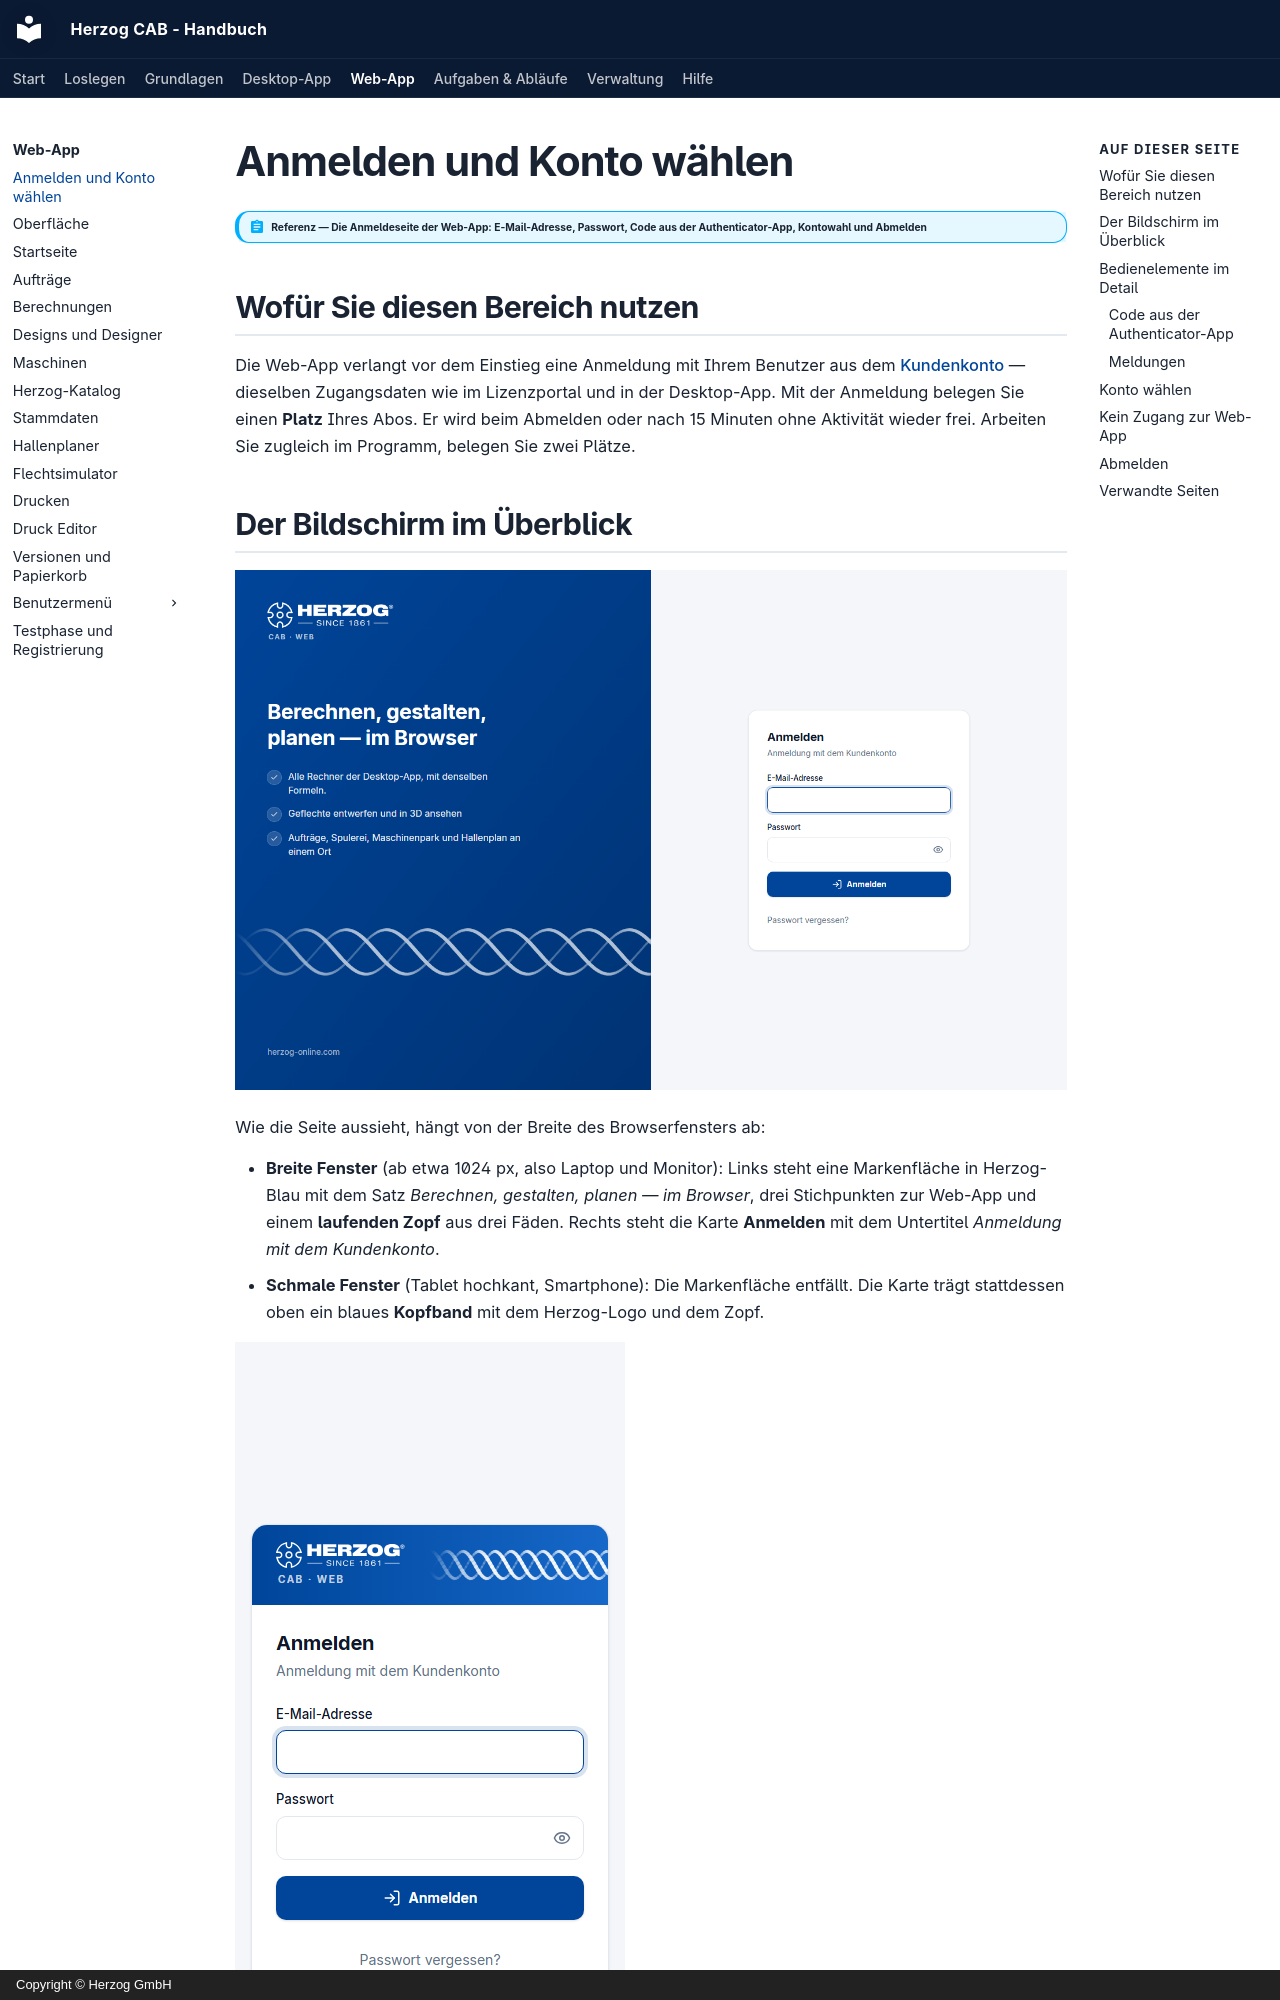

repository: Herzog-GmbH/HerzogCAB-Docs · page: web/login/index.html · generator: mkdocs · copyright: Copyright © Herzog GmbH

# Anmelden und Konto wählen

!!! abstract "Referenz — Die Anmeldeseite der Web-App: E-Mail-Adresse, Passwort, Code aus der Authenticator-App, Kontowahl und Abmelden"

## Wofür Sie diesen Bereich nutzen

Die Web-App verlangt vor dem Einstieg eine Anmeldung mit Ihrem Benutzer aus
dem [Kundenkonto](../setup/account.md) — dieselben Zugangsdaten wie im
Lizenzportal und in der Desktop-App. Mit der Anmeldung belegen Sie einen
**Platz** Ihres Abos. Er wird beim Abmelden oder nach 15 Minuten ohne
Aktivität wieder frei. Arbeiten Sie zugleich im Programm, belegen Sie zwei
Plätze.

## Der Bildschirm im Überblick

![Anmeldeseite der Web-App am breiten Bildschirm: links die blaue Markenfläche mit „Berechnen, gestalten, planen — im Browser", drei Stichpunkten und dem laufenden Zopf, rechts die Karte „Anmelden" mit E-Mail-Adresse und Passwort.](../assets/screenshots/web/anmelden.png)

Wie die Seite aussieht, hängt von der Breite des Browserfensters ab:

* **Breite Fenster** (ab etwa 1024 px, also Laptop und Monitor): Links steht
  eine Markenfläche in Herzog-Blau mit dem Satz *Berechnen, gestalten,
  planen — im Browser*, drei Stichpunkten zur Web-App und einem **laufenden
  Zopf** aus drei Fäden. Rechts steht die Karte **Anmelden** mit dem
  Untertitel *Anmeldung mit dem Kundenkonto*.
* **Schmale Fenster** (Tablet hochkant, Smartphone): Die Markenfläche
  entfällt. Die Karte trägt stattdessen oben ein blaues **Kopfband** mit
  dem Herzog-Logo und dem Zopf.

![Anmeldeseite am Smartphone: die Karte „Anmelden" mit dem blauen Kopfband (Logo und Zopf) über den Feldern.](../assets/screenshots/web/anmelden-schmal.png)

Der Zopf ist reiner Schmuck. Während die Web-App Ihre Anmeldung prüft, läuft
er schneller. Ist in Ihrem Betriebssystem *Bewegung reduzieren* eingestellt,
steht er still.

## Bedienelemente im Detail

| Element | Bedeutung |
|---|---|
| **E-Mail-Adresse** | Ihr Anmeldename im Kundenkonto. |
| **Passwort** | Ihr Konto-Passwort. Das Augen-Symbol rechts im Feld zeigt das Passwort im Klartext an (**Passwort anzeigen**) bzw. verbirgt es wieder (**Passwort verbergen**). |
| **Anmelden** | Prüft E-Mail-Adresse und Passwort; währenddessen dreht sich ein Ladesymbol im Knopf. Danach öffnet sich die [Startseite](start.md). Ist für Ihren Benutzer der [zweite Faktor](../portal/security.md) eingerichtet, folgt zuerst der Code (siehe unten). |
| **Passwort vergessen?** | Öffnet in einem neuen Tab die Seite *Passwort vergessen* des Lizenzportals. Dort fordern Sie einen Link zum Setzen eines neuen Passworts an. Haben Sie Ihre E-Mail-Adresse schon eingetragen, ist sie dort vorbelegt. |
| **Kostenlos testen** | Führt zur [Registrierung für die Testphase](trial.md) (nur sichtbar, wenn die Selbstregistrierung freigeschaltet ist). |
